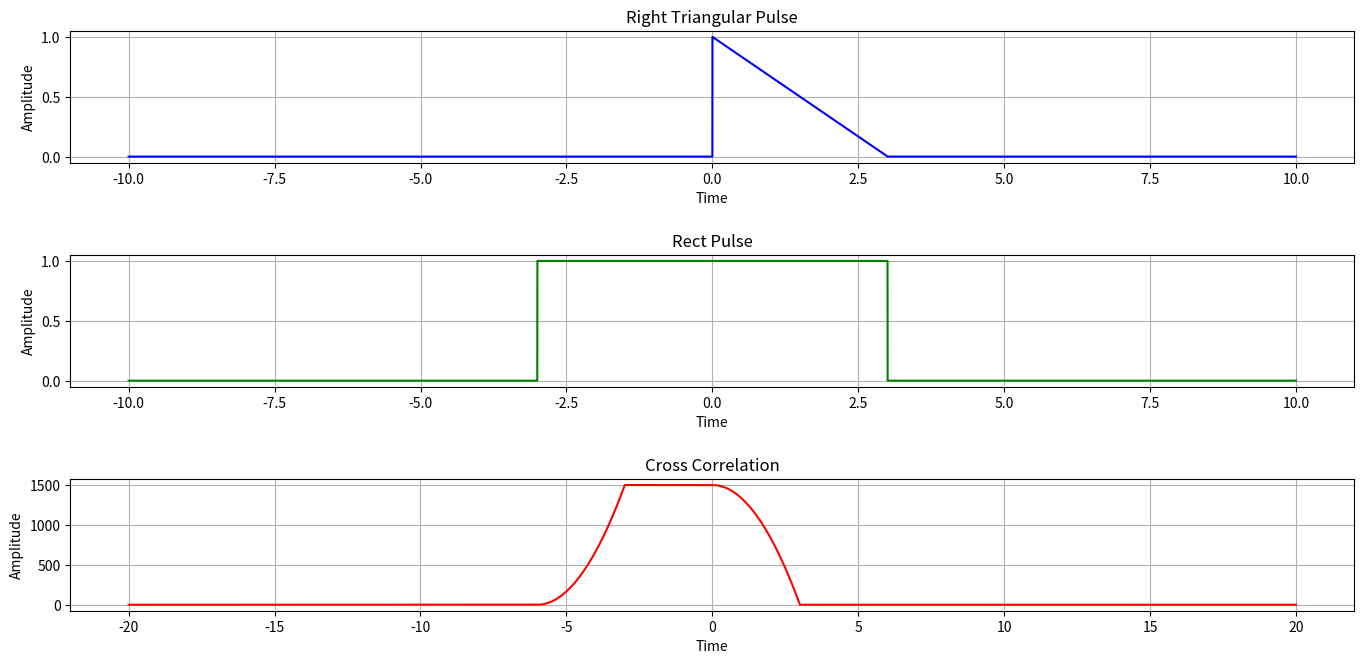

Generate this figure with matplotlib:
#Second Unit Task-2
import numpy as np
import matplotlib.pyplot as plt
'''
Do not flip unlike Convolution -> Shift the second -> Multiply with first -> Sum the results -> New Signal
'''
def rect(time, duration, amp):
    return amp * np.heaviside(time + duration/2, 1/2) - np.heaviside(time - duration/2, 1/2)

def right_triangular_pulse(time, duration, amp):
    return amp * np.piecewise(time, 
                        [time < 0, (time >= 0) & (time <= duration), time > duration],
                        [0, lambda t: 1 - t / duration, 0])

def cross_correlation(rect, tri):
    return np.correlate(rect, tri, mode='full')
'''Amplitudes'''
Ag = 1
Av = 1
'''Durations'''
duration_g = 6 #rect
duration_v = 3 #tri

discretization_frequency = 1e3
delta_t = 1 / discretization_frequency
time_interval = np.arange(-10, 10, delta_t)


pulse_rect = rect(time_interval, duration_g, Ag)
pulse_tri = right_triangular_pulse(time_interval, duration_v, Av)
cross = cross_correlation(pulse_rect, pulse_tri)
tau = np.arange(-len(time_interval) + 1, len(time_interval)) * delta_t # New time interval
'''Plotting'''
plt.figure(figsize=(14, 7))
plt.subplot(3, 1, 1)
plt.plot(time_interval, pulse_tri, label="Triangular Pulse", color='b')
plt.title("Right Triangular Pulse")
plt.xlabel("Time")
plt.ylabel("Amplitude")
plt.grid(True)
#======================================
plt.subplot(3, 1 ,2)
plt.plot(time_interval, pulse_rect, label="Rectangular Pulse", color='g')
plt.title("Rect Pulse")
plt.xlabel("Time")
plt.ylabel("Amplitude")
plt.grid(True)

plt.subplot(3, 1 ,3)
plt.plot(tau, cross, label="Cross Correlation", color='r')
plt.title("Cross Correlation")
plt.xlabel("Time")
plt.ylabel("Amplitude")
plt.grid(True)

plt.tight_layout(pad= 2.0)
plt.show()